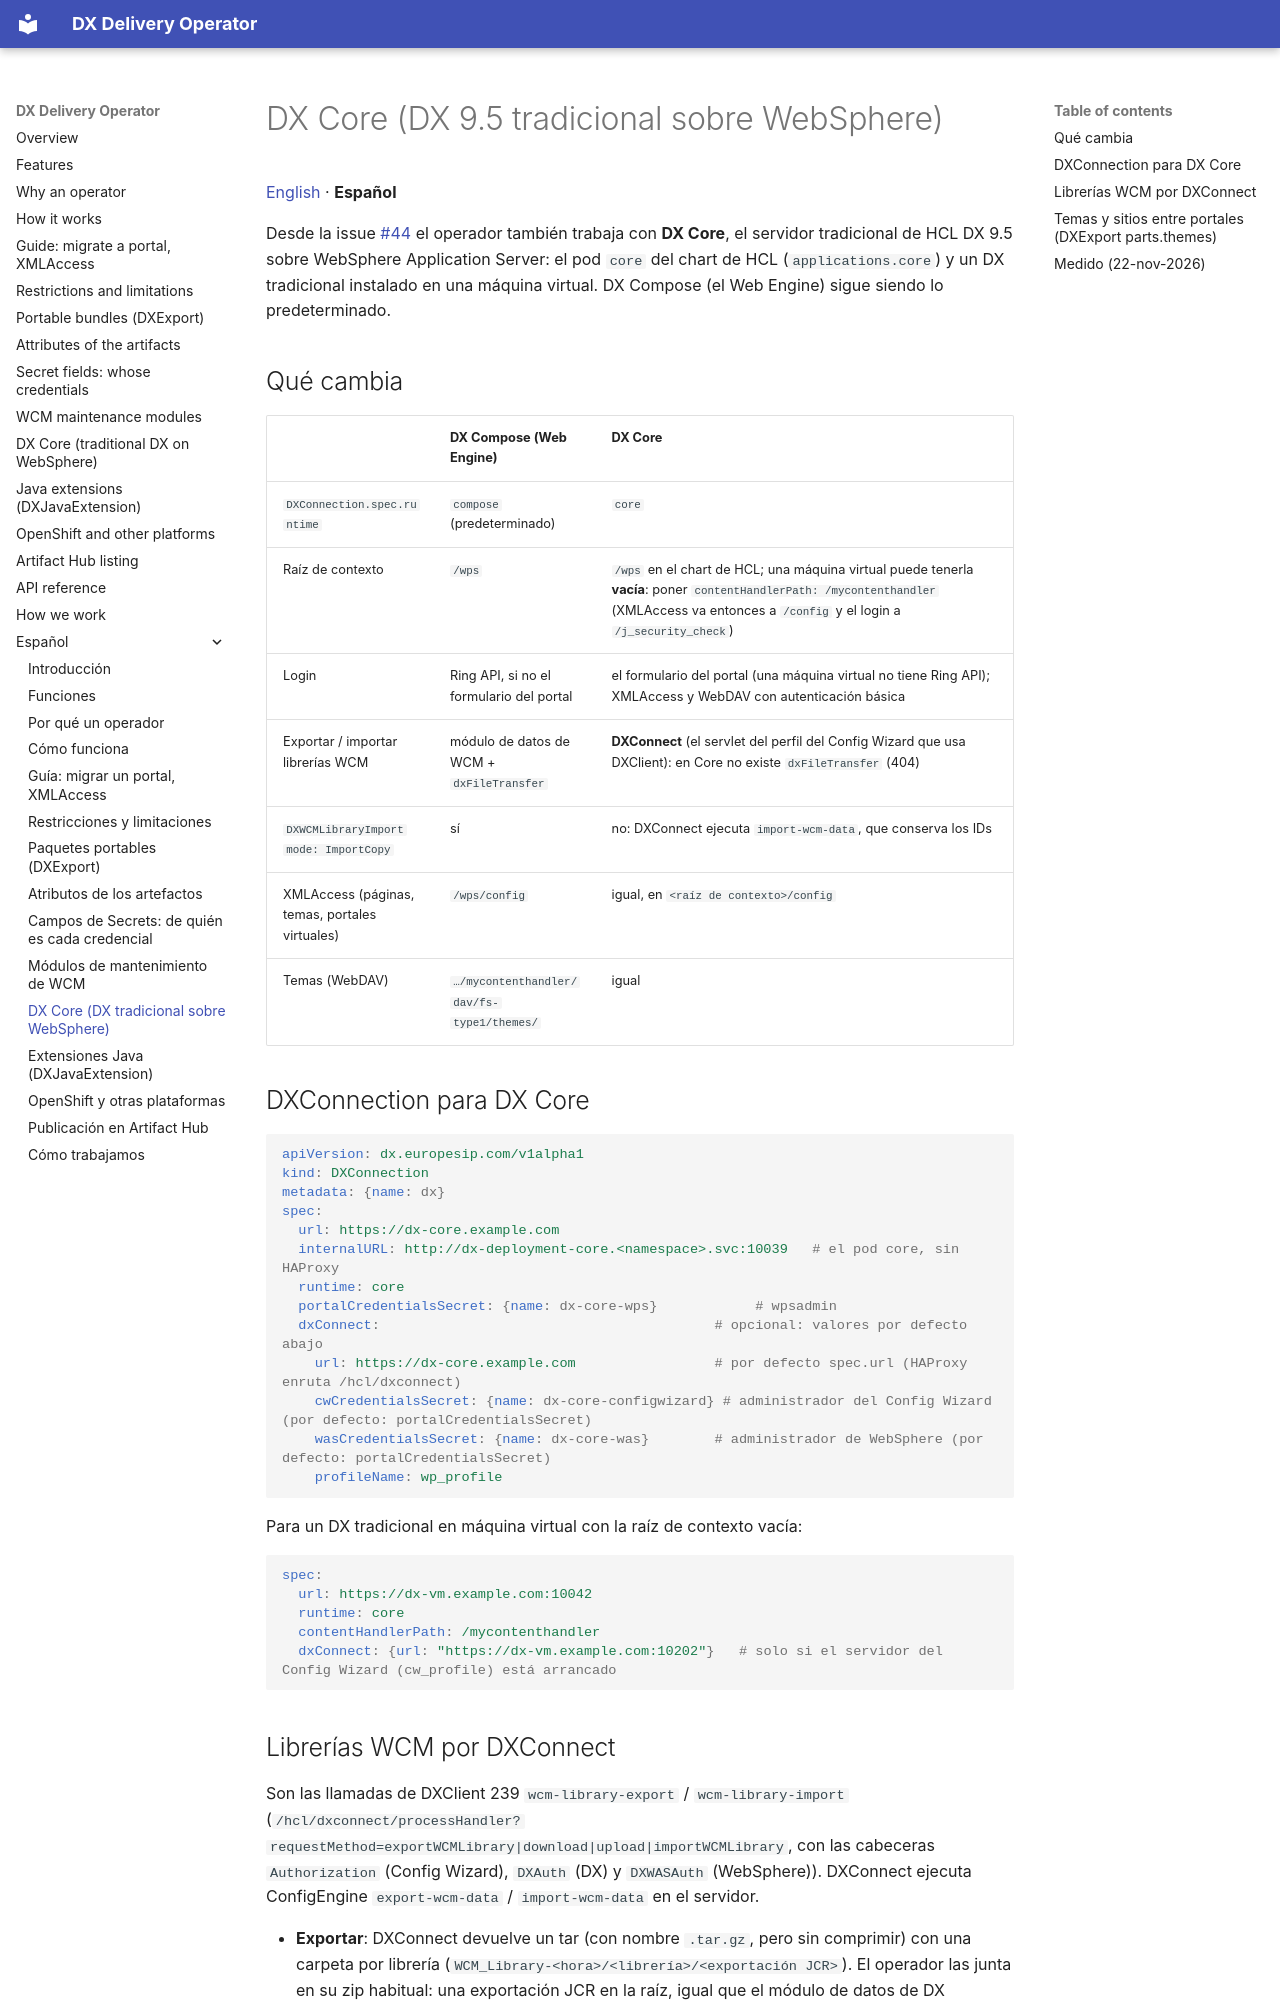

repository: europesip/dx-delivery-operator · page: dx-core.es/index.html · generator: mkdocs

# DX Core (DX 9.5 tradicional sobre WebSphere)

[English](dx-core.md) · **Español**

Desde la issue [#44](https://github.com/europesip/dx-delivery-operator/issues/44) el operador también trabaja con
**DX Core**, el servidor tradicional de HCL DX 9.5 sobre WebSphere Application Server: el pod `core` del chart de HCL
(`applications.core`) y un DX tradicional instalado en una máquina virtual. DX Compose (el Web Engine) sigue siendo lo
predeterminado.

## Qué cambia

| | DX Compose (Web Engine) | DX Core |
|---|---|---|
| `DXConnection.spec.runtime` | `compose` (predeterminado) | `core` |
| Raíz de contexto | `/wps` | `/wps` en el chart de HCL; una máquina virtual puede tenerla **vacía**: poner `contentHandlerPath: /mycontenthandler` (XMLAccess va entonces a `/config` y el login a `/j_security_check`) |
| Login | Ring API, si no el formulario del portal | el formulario del portal (una máquina virtual no tiene Ring API); XMLAccess y WebDAV con autenticación básica |
| Exportar / importar librerías WCM | módulo de datos de WCM + `dxFileTransfer` | **DXConnect** (el servlet del perfil del Config Wizard que usa DXClient): en Core no existe `dxFileTransfer` (404) |
| `DXWCMLibraryImport` `mode: ImportCopy` | sí | no: DXConnect ejecuta `import-wcm-data`, que conserva los IDs |
| XMLAccess (páginas, temas, portales virtuales) | `/wps/config` | igual, en `<raíz de contexto>/config` |
| Temas (WebDAV) | `…/mycontenthandler/dav/fs-type1/themes/` | igual |

## DXConnection para DX Core

```yaml
apiVersion: dx.europesip.com/v1alpha1
kind: DXConnection
metadata: {name: dx}
spec:
  url: https://dx-core.example.com
  internalURL: http://dx-deployment-core.<namespace>.svc:10039   # el pod core, sin HAProxy
  runtime: core
  portalCredentialsSecret: {name: dx-core-wps}            # wpsadmin
  dxConnect:                                         # opcional: valores por defecto abajo
    url: https://dx-core.example.com                 # por defecto spec.url (HAProxy enruta /hcl/dxconnect)
    cwCredentialsSecret: {name: dx-core-configwizard} # administrador del Config Wizard (por defecto: portalCredentialsSecret)
    wasCredentialsSecret: {name: dx-core-was}        # administrador de WebSphere (por defecto: portalCredentialsSecret)
    profileName: wp_profile
```

Para un DX tradicional en máquina virtual con la raíz de contexto vacía:

```yaml
spec:
  url: https://dx-vm.example.com:10042
  runtime: core
  contentHandlerPath: /mycontenthandler
  dxConnect: {url: "https://dx-vm.example.com:10202"}   # solo si el servidor del Config Wizard (cw_profile) está arrancado
```
